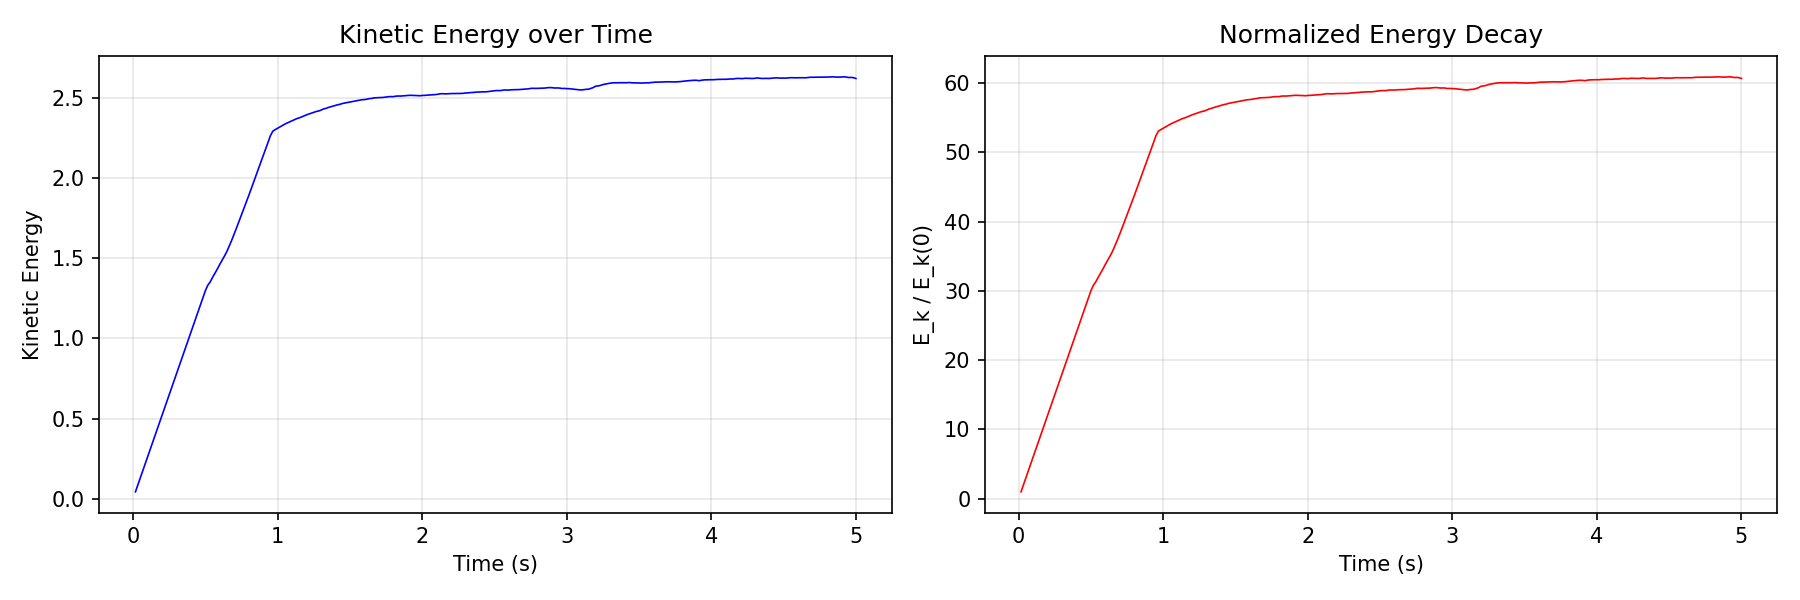

Source data for this figure (header and first rows):
frame, time, kinetic_energy, frame_time_ms, total_vorticity
0, 0.01667, 0.0432, 74.37, 0.01959
1, 0.03333, 0.0864, 5.537, 0.0
2, 0.05, 0.1296, 6.079, 0.0
3, 0.06667, 0.1728, 6.613, 0.0
4, 0.08333, 0.216, 6.353, 0.0
5, 0.1, 0.2592, 6.693, 0.0
6, 0.1167, 0.3024, 7.341, 0.0
7, 0.1333, 0.3456, 20.45, 0.0
8, 0.15, 0.3888, 7.024, 0.0
9, 0.1667, 0.432, 6.874, 0.0
10, 0.1833, 0.4752, 6.878, 0.0
11, 0.2, 0.5184, 7.522, 0.0
12, 0.2167, 0.5616, 6.975, 0.0
13, 0.2333, 0.6048, 7.092, 0.0
14, 0.25, 0.648, 6.567, 0.0
15, 0.2667, 0.6912, 7.88, 0.0
16, 0.2833, 0.7344, 7.265, 0.0
17, 0.3, 0.7776, 7.33, 0.0
18, 0.3167, 0.8208, 6.777, 0.0
19, 0.3333, 0.864, 7.066, 0.0
20, 0.35, 0.9072, 7.88, 0.0
21, 0.3667, 0.9504, 6.75, 0.0
22, 0.3833, 0.9936, 6.507, 0.0
23, 0.4, 1.037, 6.937, 0.0
24, 0.4167, 1.08, 7.232, 0.0
25, 0.4333, 1.123, 7.158, 0.0
26, 0.45, 1.166, 7.523, 0.0
27, 0.4667, 1.21, 7.094, 0.0
28, 0.4833, 1.253, 6.862, 0.0
29, 0.5, 1.296, 6.984, 0.0
30, 0.5167, 1.33, 7.668, 20145
31, 0.5333, 1.351, 13.77, 0.0
32, 0.55, 1.379, 14.06, 0.0
33, 0.5667, 1.405, 14.76, 0.0
34, 0.5833, 1.432, 14.94, 0.0
35, 0.6, 1.461, 15.13, 0.0
36, 0.6167, 1.487, 15.13, 0.0
37, 0.6333, 1.514, 15.16, 0.0
38, 0.65, 1.543, 14.99, 0.0
39, 0.6667, 1.578, 15.3, 0.0
40, 0.6833, 1.613, 14.92, 0.0
41, 0.7, 1.651, 15.37, 0.0
42, 0.7167, 1.69, 15.32, 0.0
43, 0.7333, 1.73, 15.27, 0.0
44, 0.75, 1.769, 15.25, 0.0
45, 0.7667, 1.81, 15.46, 0.0
46, 0.7833, 1.848, 14.98, 0.0
47, 0.8, 1.889, 15.24, 0.0
48, 0.8167, 1.93, 14.94, 0.0
49, 0.8333, 1.972, 15.33, 0.0
50, 0.85, 2.013, 15.49, 0.0
51, 0.8667, 2.054, 15.14, 0.0
52, 0.8833, 2.095, 15.12, 0.0
53, 0.9, 2.137, 15.35, 0.0
54, 0.9167, 2.178, 15.5, 0.0
55, 0.9333, 2.22, 15.47, 0.0
56, 0.95, 2.262, 15.47, 0.0
57, 0.9667, 2.291, 14.17, 0.0
58, 0.9833, 2.301, 13.37, 0.0
59, 1.0, 2.309, 13.91, 0.0
... 240 more rows
